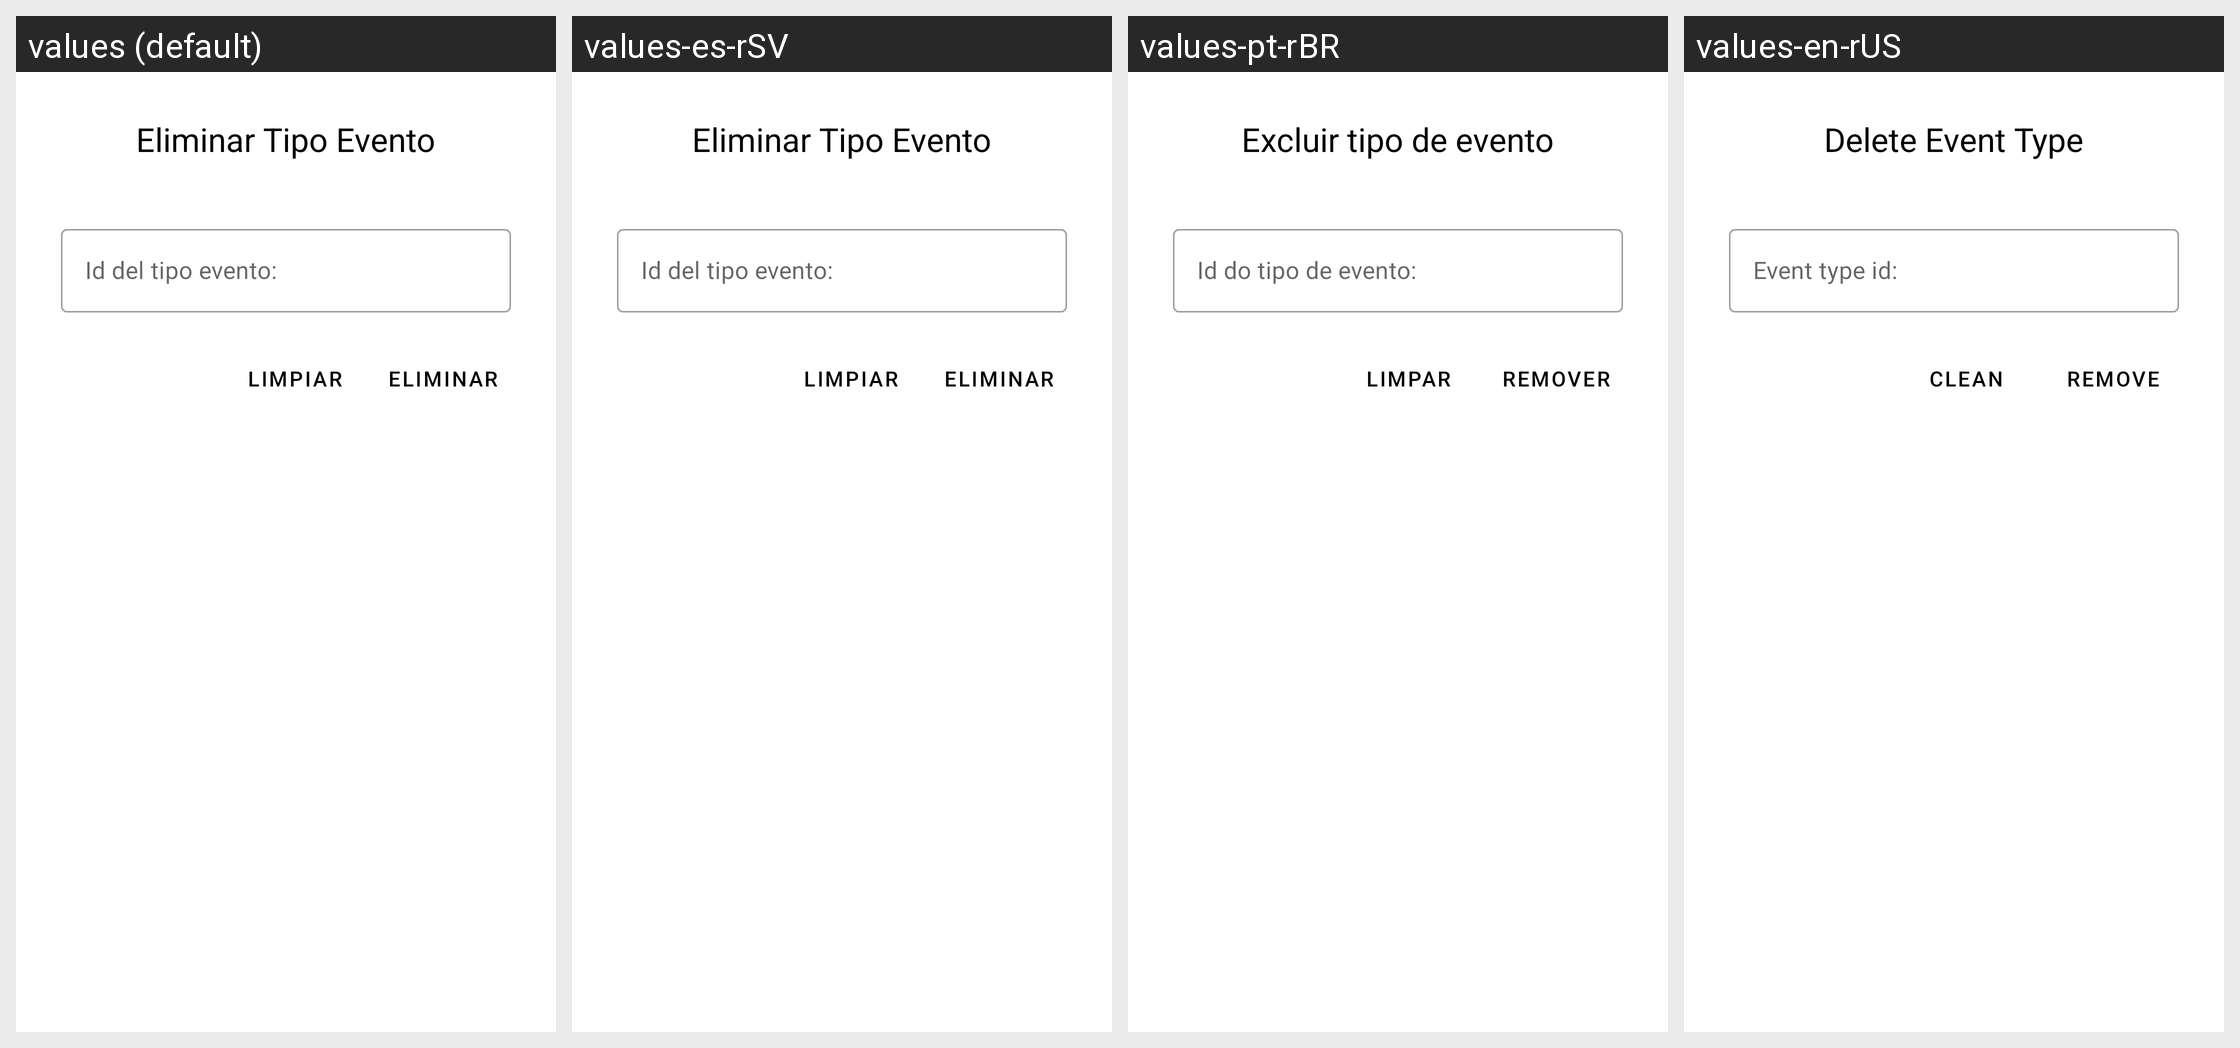

This grid shows one Android layout under several languages. Give, for every string resource on the screen, its name, the default text and each shown locale's text.
Android screen res/layout/activity_tipo_evento_eliminar.xml rendered under 4 locales, left to right: values (default), values-es-rSV, values-pt-rBR, values-en-rUS. Device: Nexus 5 (rendered at 1080×1920; each locale shown at half size, 540×960, under a caption strip naming it); theme Theme.PolideportivoUES.
Strings drawn on this screen, with the default value and each locale's value (text and hints the layout hard-codes, and strings that could not be matched under every locale, appear in the picture but are not listed):

titulo_tipo_evento_eliminar
  values: Eliminar Tipo Evento
  values-es-rSV: Eliminar Tipo Evento
  values-pt-rBR: Excluir tipo de evento
  values-en-rUS: Delete Event Type

idTipoEvento
  values: Id del tipo evento:
  values-es-rSV: Id del tipo evento:
  values-pt-rBR: Id do tipo de evento:
  values-en-rUS: Event type id:

btnLimpiar
  values: Limpiar
  values-es-rSV: Limpiar
  values-pt-rBR: Limpar
  values-en-rUS: Clean

botonEliminar
  values: Eliminar
  values-es-rSV: Eliminar
  values-pt-rBR: Remover
  values-en-rUS: Remove
